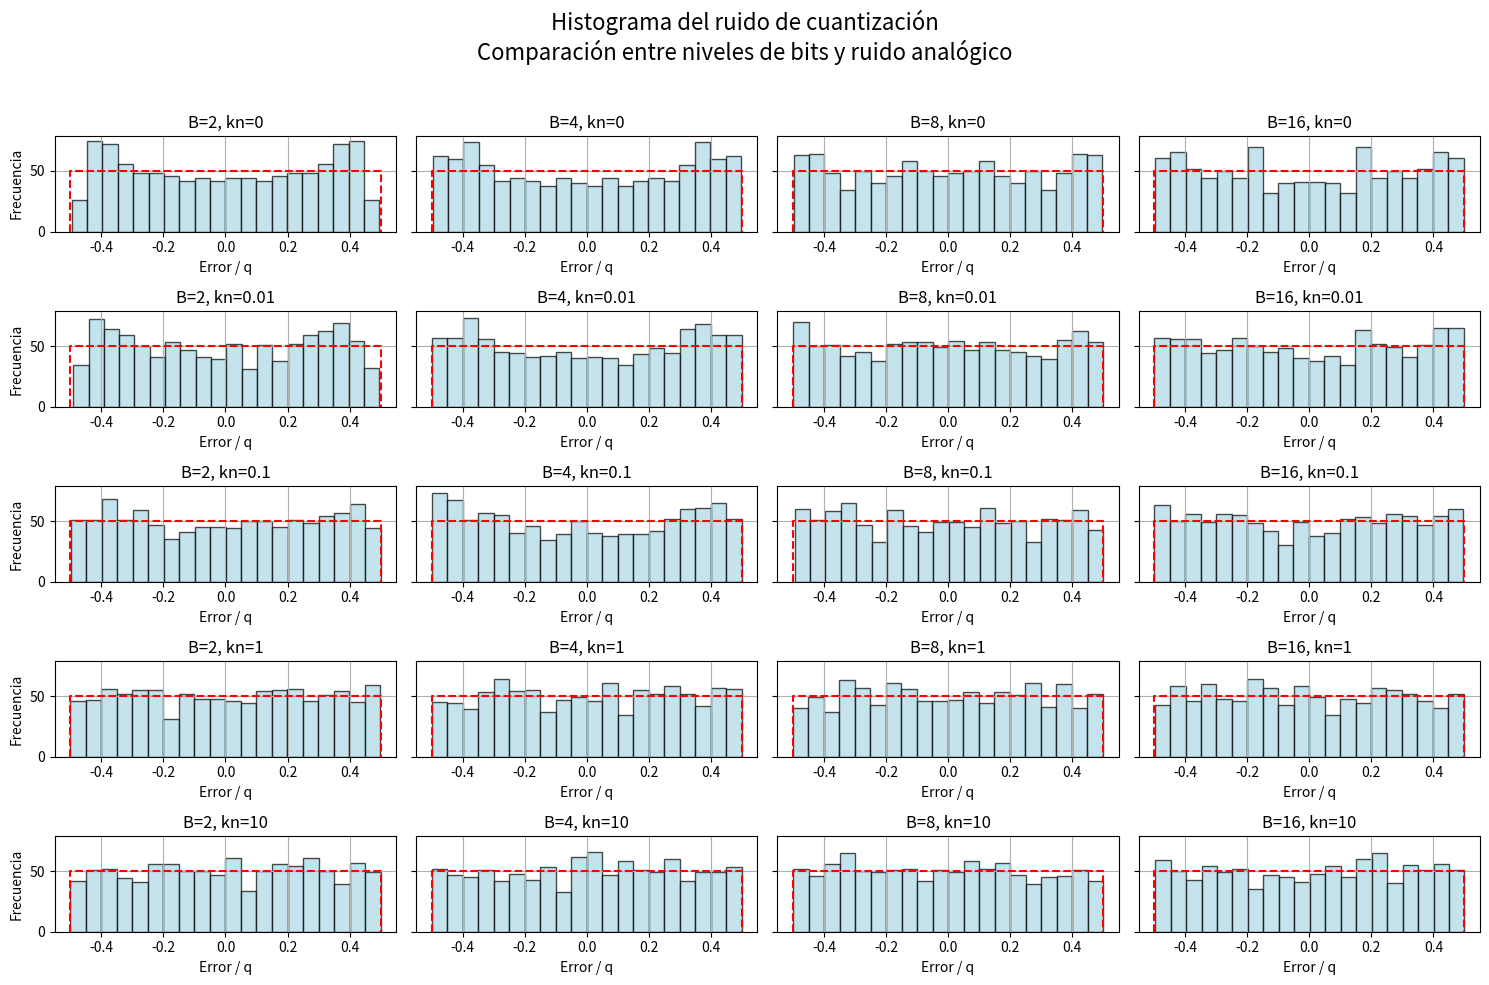

Write the Python code that produced this figure.
# -*- coding: utf-8 -*-
"""
Created on Fri Apr 11 02:49:55 2025

@author: Usuario
"""

import numpy as np
import matplotlib.pyplot as plt

def comparar_histogramas_ampliado(B_values, kn_values):
    fs = 1000
    N = 1000
    Vf = 2
    ts = 1/fs
    tt = np.linspace(0, (N-1)*ts, N)
    xx = 1.4 * np.sin(2 * np.pi * 1 * tt)
    xn = xx / np.std(xx)

    fig, axes = plt.subplots(len(kn_values), len(B_values), figsize=(15, 10), sharey=True)
    fig.suptitle('Histograma del ruido de cuantización\nComparación entre niveles de bits y ruido analógico', fontsize=16)

    for i, kn in enumerate(kn_values):
        for j, B in enumerate(B_values):
            q = 2*Vf / (2**B)
            pot_ruido_cuant = q**2 / 12
            pot_ruido_analog = pot_ruido_cuant * kn
            nn = np.random.normal(0, np.sqrt(pot_ruido_analog), N)
            sr = xn + nn
            srq = np.round(sr / q) * q
            nq = srq - sr

            ax = axes[i, j]
            ax.hist(nq / q, bins=20, color='lightblue', edgecolor='black', alpha=0.7)
            ax.set_title(f"B={B}, kn={kn}")
            ax.set_xlabel('Error / q')
            if j == 0:
                ax.set_ylabel('Frecuencia')
            ax.grid(True)
            ax.plot([-0.5, -0.5, 0.5, 0.5], [0, N/20, N/20, 0], '--r')  # Uniforme ideal

    plt.tight_layout(rect=[0, 0, 1, 0.96])
    plt.show()

# Ejecutar con más kn y más B
B_values = [2, 4, 8, 16]
kn_values = [0, 0.01, 0.1, 1, 10]
comparar_histogramas_ampliado(B_values, kn_values)
